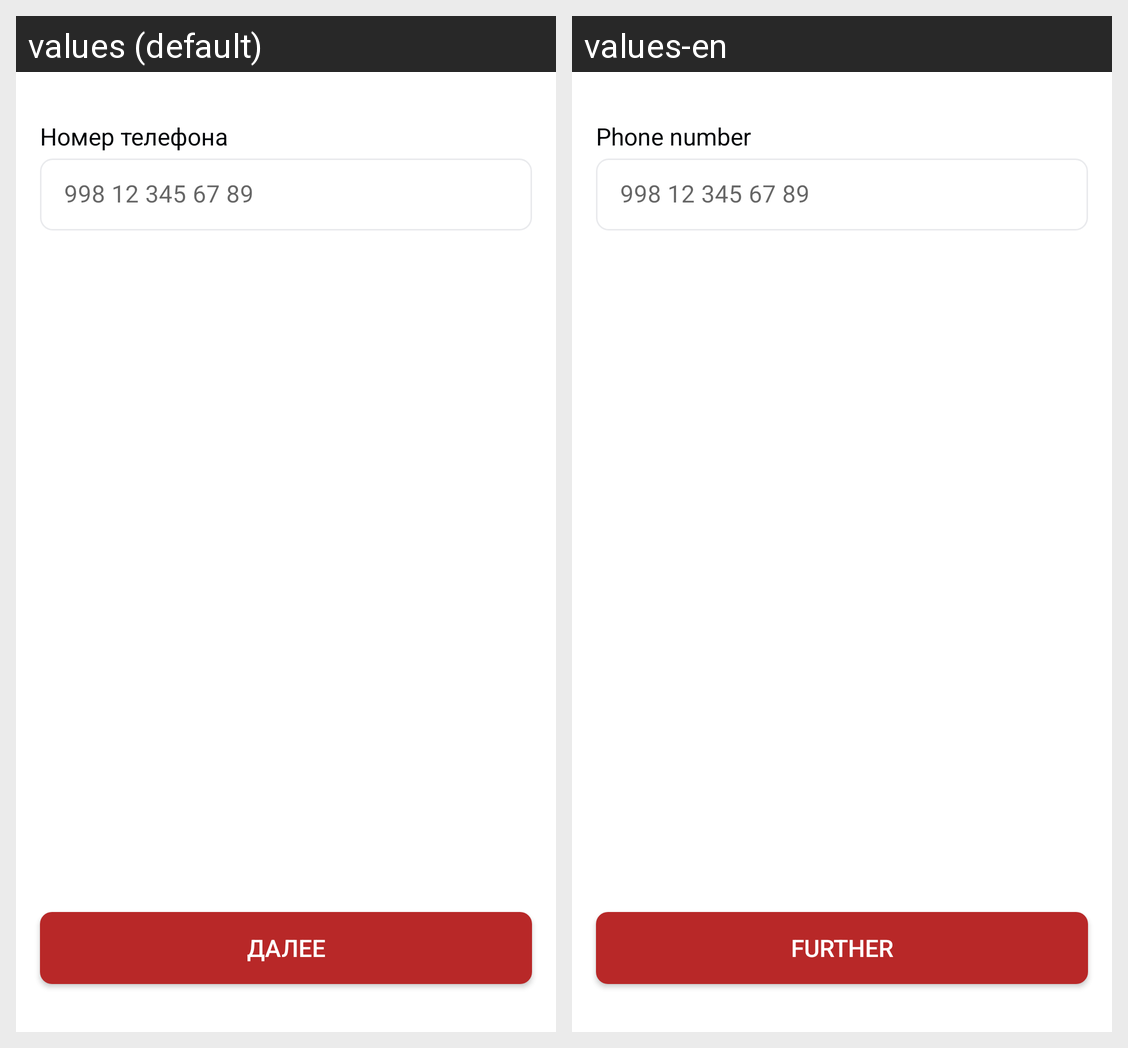

Here is an Android app screen in its default locale and in the app's own translations. Write out the translated-string differences for the strings that appear on this screen.
Android screen res/layout/fragment_change_number.xml rendered under 2 locales, left to right: values (default), values-en. Device: Nexus 5 (rendered at 1080×1920; each locale shown at half size, 540×960, under a caption strip naming it); theme Theme.Medion.
Strings drawn on this screen, with the default value and each locale's value (text and hints the layout hard-codes, and strings that could not be matched under every locale, appear in the picture but are not listed):

phone_number
  values: Номер телефона
  values-en: Phone number

fill_phone_numeber
  values: 998 12 345 67 89
  values-en: 998 12 345 67 89  [not translated; the default value is used]

next
  values: Далее
  values-en: Further
